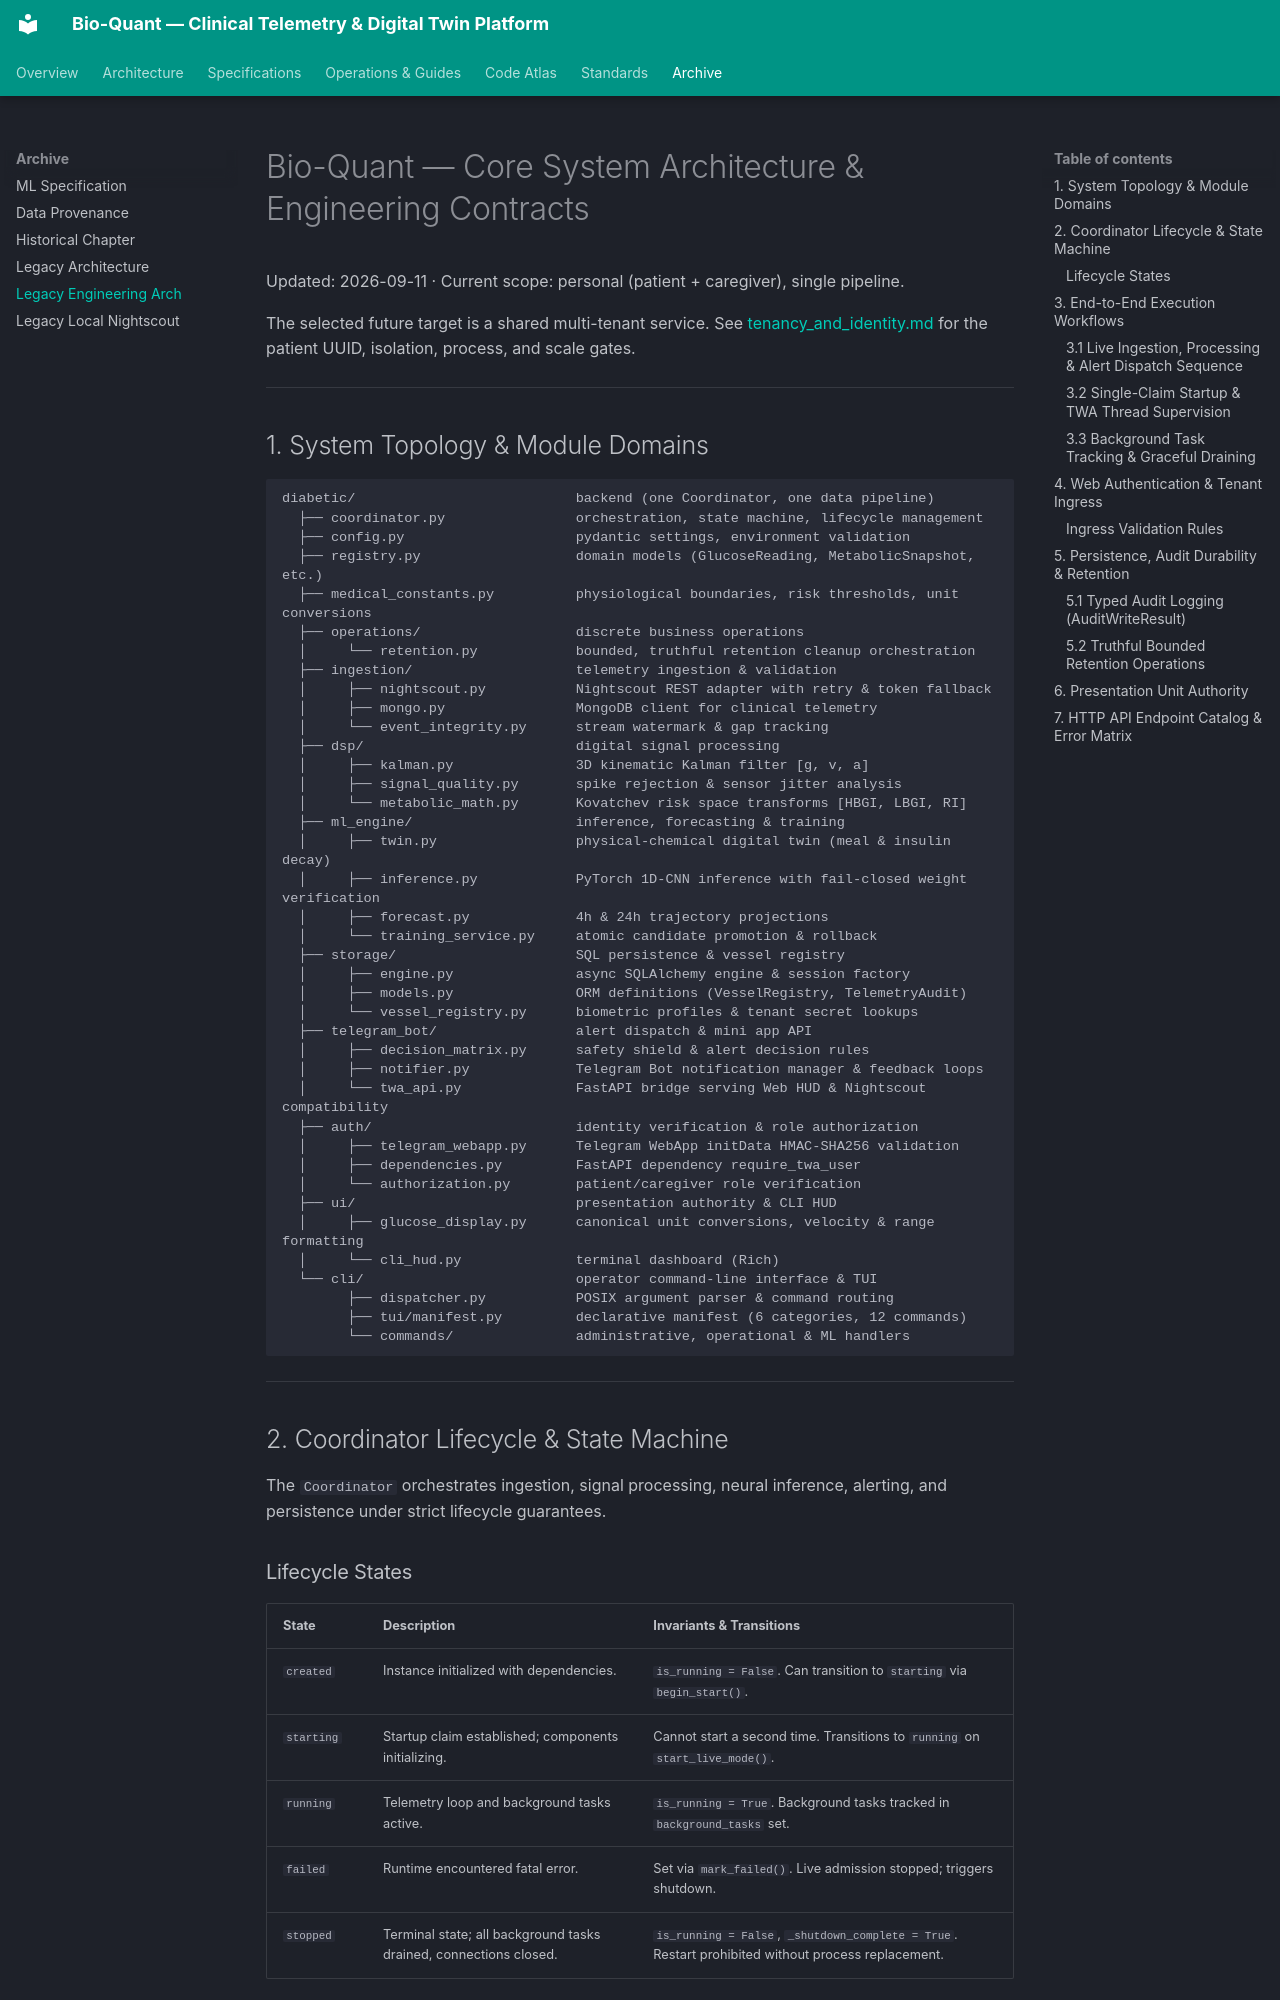

repository: vgbn2/diabetic · page: engineering/architecture/index.html · generator: mkdocs

# Bio-Quant — Core System Architecture & Engineering Contracts

Updated: 2026-09-11 · Current scope: personal (patient + caregiver), single pipeline.

The selected future target is a shared multi-tenant service. See [tenancy_and_identity.md](specs/tenancy_and_identity.md) for the patient UUID, isolation, process, and scale gates.

---

## 1. System Topology & Module Domains

```
diabetic/                           backend (one Coordinator, one data pipeline)
  ├── coordinator.py                orchestration, state machine, lifecycle management
  ├── config.py                     pydantic settings, environment validation
  ├── registry.py                   domain models (GlucoseReading, MetabolicSnapshot, etc.)
  ├── medical_constants.py          physiological boundaries, risk thresholds, unit conversions
  ├── operations/                   discrete business operations
  │     └── retention.py            bounded, truthful retention cleanup orchestration
  ├── ingestion/                    telemetry ingestion & validation
  │     ├── nightscout.py           Nightscout REST adapter with retry & token fallback
  │     ├── mongo.py                MongoDB client for clinical telemetry
  │     └── event_integrity.py      stream watermark & gap tracking
  ├── dsp/                          digital signal processing
  │     ├── kalman.py               3D kinematic Kalman filter [g, v, a]
  │     ├── signal_quality.py       spike rejection & sensor jitter analysis
  │     └── metabolic_math.py       Kovatchev risk space transforms [HBGI, LBGI, RI]
  ├── ml_engine/                    inference, forecasting & training
  │     ├── twin.py                 physical-chemical digital twin (meal & insulin decay)
  │     ├── inference.py            PyTorch 1D-CNN inference with fail-closed weight verification
  │     ├── forecast.py             4h & 24h trajectory projections
  │     └── training_service.py     atomic candidate promotion & rollback
  ├── storage/                      SQL persistence & vessel registry
  │     ├── engine.py               async SQLAlchemy engine & session factory
  │     ├── models.py               ORM definitions (VesselRegistry, TelemetryAudit)
  │     └── vessel_registry.py      biometric profiles & tenant secret lookups
  ├── telegram_bot/                 alert dispatch & mini app API
  │     ├── decision_matrix.py      safety shield & alert decision rules
  │     ├── notifier.py             Telegram Bot notification manager & feedback loops
  │     └── twa_api.py              FastAPI bridge serving Web HUD & Nightscout compatibility
  ├── auth/                         identity verification & role authorization
  │     ├── telegram_webapp.py      Telegram WebApp initData HMAC-SHA256 validation
  │     ├── dependencies.py         FastAPI dependency require_twa_user
  │     └── authorization.py        patient/caregiver role verification
  ├── ui/                           presentation authority & CLI HUD
  │     ├── glucose_display.py      canonical unit conversions, velocity & range formatting
  │     └── cli_hud.py              terminal dashboard (Rich)
  └── cli/                          operator command-line interface & TUI
        ├── dispatcher.py           POSIX argument parser & command routing
        ├── tui/manifest.py         declarative manifest (6 categories, 12 commands)
        └── commands/               administrative, operational & ML handlers
```

---

## 2. Coordinator Lifecycle & State Machine

The `Coordinator` orchestrates ingestion, signal processing, neural inference, alerting, and persistence under strict lifecycle guarantees.
